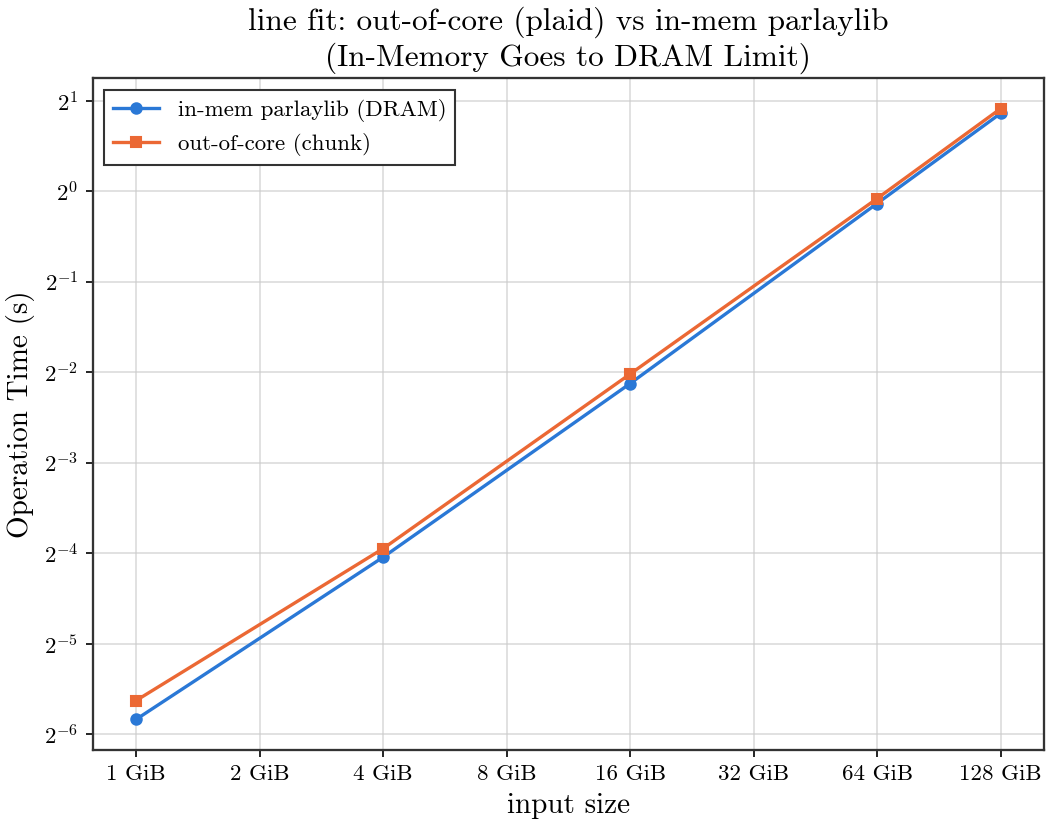

Data behind this chart, as committed beside it:
input_bytes, n, build_s, fit_s, inmem_fit_s, offset, slope, throughput_gb_s
1073741824, 67108864, 0.05698, 0.0202, 0.01748, 1, 1, 49.52
4294967296, 268435456, 0.1719, 0.06471, 0.06059, 1, 1, 61.82
17179869184, 1073741824, 0.6012, 0.2466, 0.2292, 1, 1, 64.89
68719476736, 4294967296, 2.329, 0.9463, 0.9112, 1, 1, 67.63
137438953472, 8589934592, 4.662, 1.885, 1.817, 1, 1, 67.92
